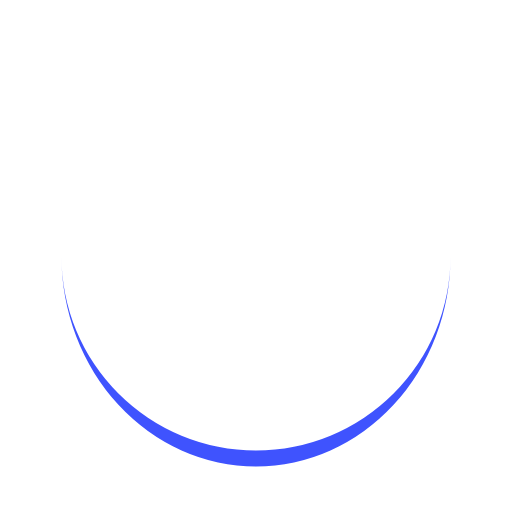
t = 0.00 s
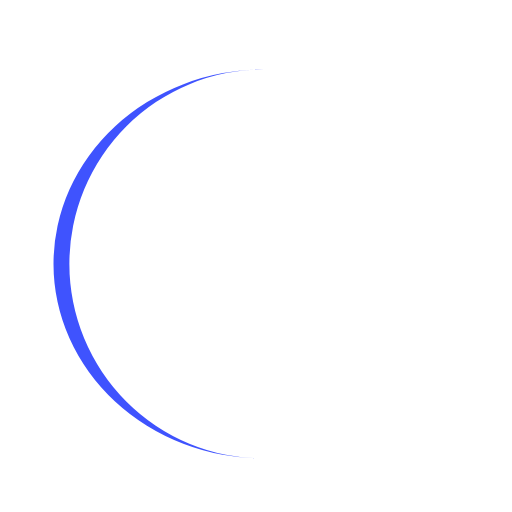
t = 0.21 s
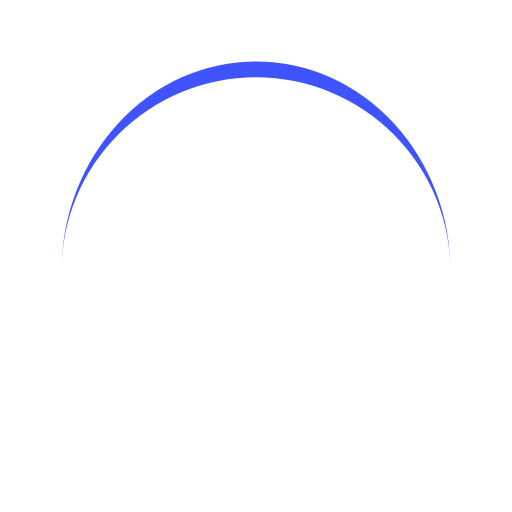
t = 0.41 s
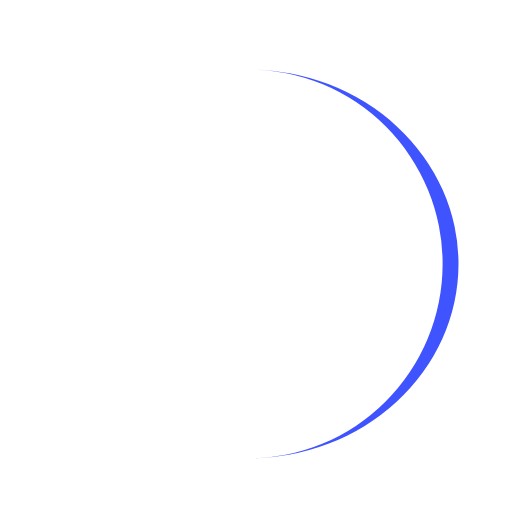
t = 0.62 s

The animated SVG that drew these frames (rendered in a browser with its animation timeline set to each time). Animation: 1 SMIL element (animateTransform=1); one cycle of 0.82 s, repeats indefinitely.

<?xml version="1.0" encoding="utf-8"?>
<svg xmlns="http://www.w3.org/2000/svg" xmlns:xlink="http://www.w3.org/1999/xlink" style="margin: auto; background: none; display: block; shape-rendering: auto;" width="200px" height="200px" viewBox="0 0 100 100" preserveAspectRatio="xMidYMid">
<path d="M12 50A38 38 0 0 0 88 50A38 41.1 0 0 1 12 50" fill="#3f53fe" stroke="none">
  <animateTransform attributeName="transform" type="rotate" dur="0.819672131147541s" repeatCount="indefinite" keyTimes="0;1" values="0 50 51.55;360 50 51.55"></animateTransform>
</path>
<!-- [ldio] generated by https://loading.io/ --></svg>